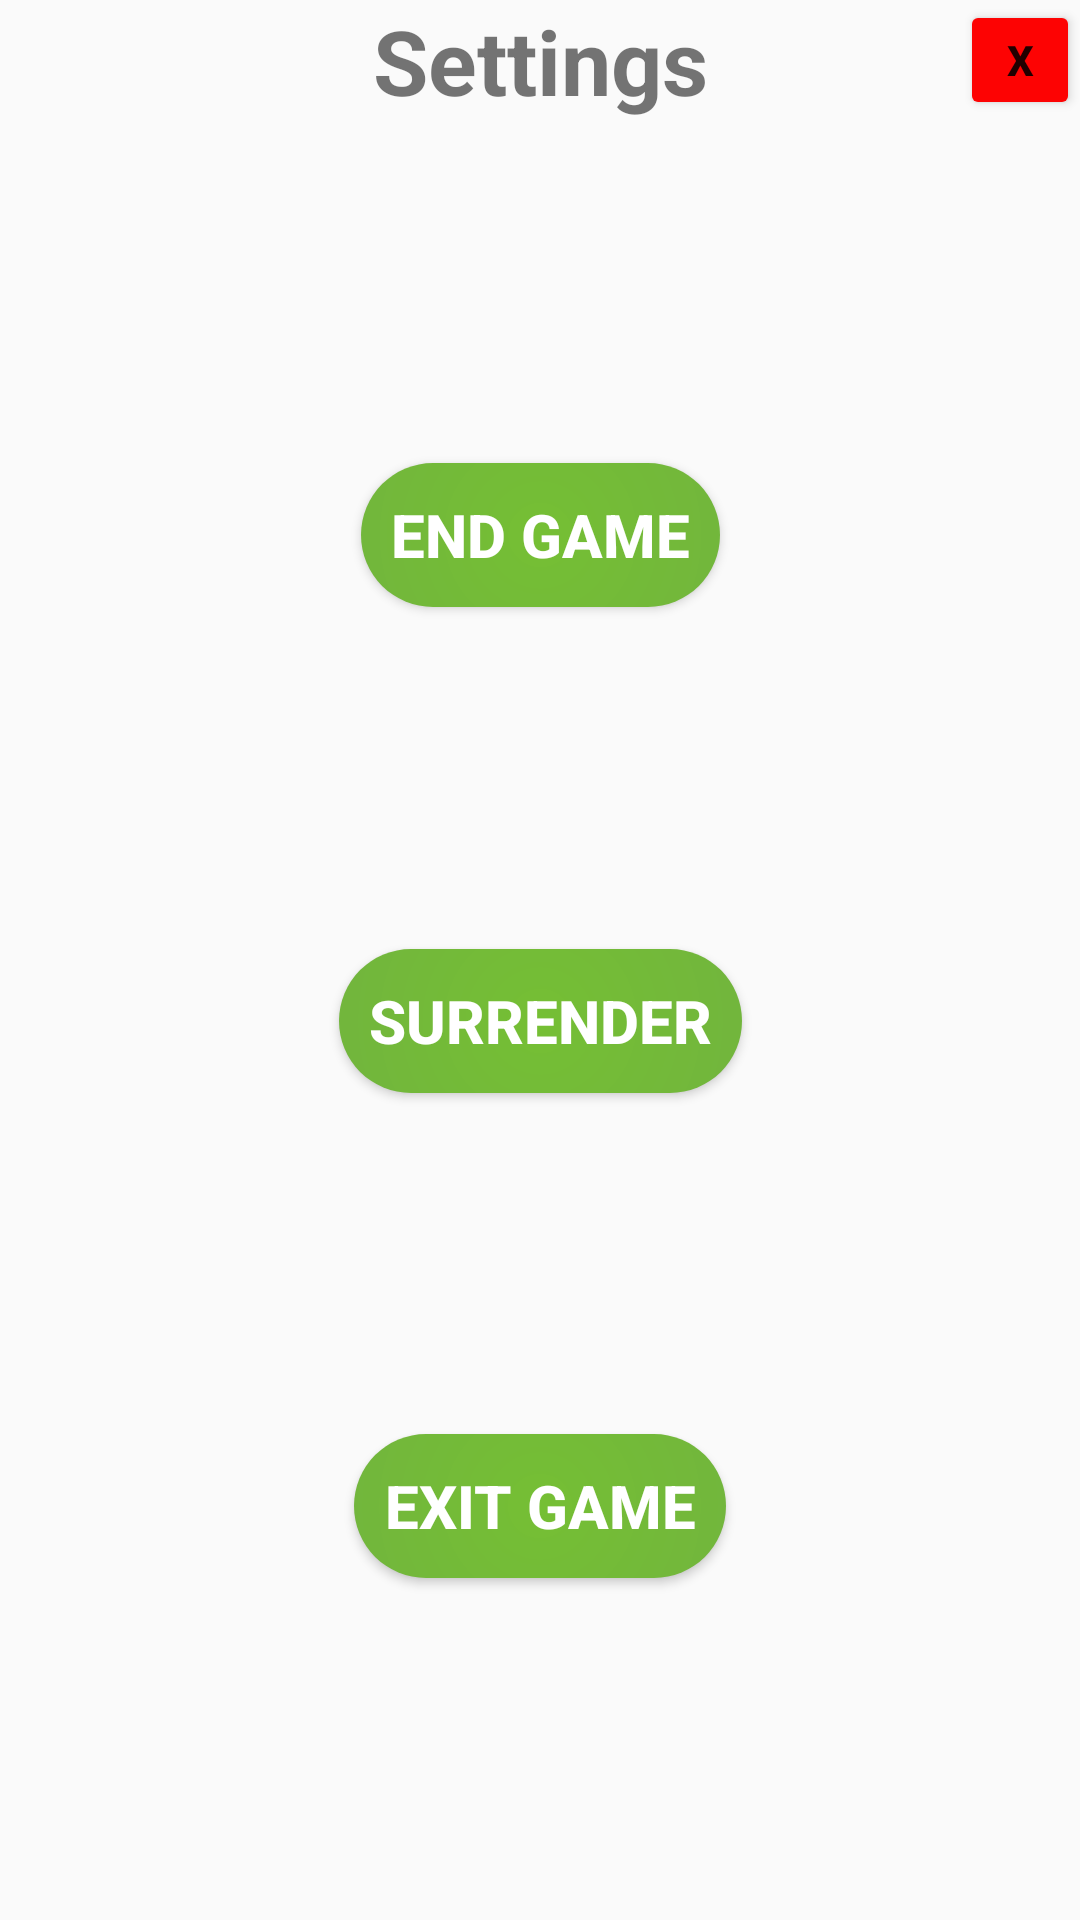

Layout XML and referenced resources for this Android screen:
<!-- AndroidManifest.xml: application theme Theme.WebSocketDemoApp -->
<!-- res/layout/activity_pop_settings.xml -->
<?xml version="1.0" encoding="utf-8"?>
<androidx.constraintlayout.widget.ConstraintLayout xmlns:android="http://schemas.android.com/apk/res/android"
    xmlns:app="http://schemas.android.com/apk/res-auto"
    xmlns:tools="http://schemas.android.com/tools"
    android:id="@+id/main"
    android:layout_width="match_parent"
    android:layout_height="match_parent"
    tools:context=".activities.PopActivitySettings">

    <TextView
        android:id="@+id/textView2"
        android:layout_width="wrap_content"
        android:layout_height="wrap_content"
        android:text="Settings"
        android:textSize="30sp"
        android:textStyle="bold"
        app:layout_constraintEnd_toEndOf="parent"
        app:layout_constraintStart_toStartOf="parent"
        app:layout_constraintTop_toTopOf="parent" />


    <Button
        android:id="@+id/X"
        android:layout_width="40dp"
        android:layout_height="40dp"
        android:backgroundTint="#FD0303"
        android:text="X"
        android:textAlignment="center"
        android:textStyle="bold"
        app:layout_constraintEnd_toEndOf="parent"
        app:layout_constraintTop_toTopOf="parent" />

    <Button
        android:id="@+id/btnendgame"
        style="@style/Buttons_Style"
        android:layout_width="wrap_content"
        android:layout_height="wrap_content"
        android:text="END GAME"
        app:layout_constraintBottom_toTopOf="@+id/btnsurrender"
        app:layout_constraintEnd_toEndOf="parent"
        app:layout_constraintStart_toStartOf="parent"
        app:layout_constraintTop_toBottomOf="@+id/textView2" />

    <Button
        android:id="@+id/btnsurrender"
        style="@style/Buttons_Style"
        android:layout_width="wrap_content"
        android:layout_height="wrap_content"
        android:text="SURRENDER"
        app:layout_constraintBottom_toTopOf="@+id/btnexitgame"
        app:layout_constraintEnd_toEndOf="parent"
        app:layout_constraintStart_toStartOf="parent"
        app:layout_constraintTop_toBottomOf="@+id/btnendgame" />

    <Button
        android:id="@+id/btnexitgame"
        style="@style/Buttons_Style"
        android:layout_width="wrap_content"
        android:layout_height="wrap_content"
        android:text="EXIT GAME"
        app:layout_constraintBottom_toBottomOf="parent"
        app:layout_constraintEnd_toEndOf="parent"
        app:layout_constraintStart_toStartOf="parent"
        app:layout_constraintTop_toBottomOf="@+id/btnsurrender" />
</androidx.constraintlayout.widget.ConstraintLayout>
<!-- resources referenced by this layout -->
<resources>
  <style name="Buttons_Style">
          <item name="android:background">@drawable/rounded_btn</item>
          <item name="android:textSize">20sp</item>
          <item name="android:textColor">#FFFFFF</item>
          <item name="android:layout_width">300dp</item>
          <item name="android:padding">10dp</item>
          <item name="android:textStyle">bold</item>
          <item name="android:cursorVisible">true</item>
      </style>
  <style name="Theme.WebSocketDemoApp" parent="Theme.AppCompat.Light.NoActionBar">
          <item name="android:windowFullscreen">true</item>
          
          <item name="colorPrimary">@color/purple_500</item>
          <item name="colorPrimaryVariant">@color/purple_700</item>
          <item name="colorOnPrimary">@color/white</item>
          
          <item name="colorSecondary">@color/teal_200</item>
          <item name="colorSecondaryVariant">@color/teal_700</item>
          <item name="colorOnSecondary">@color/black</item>
          
          <item name="android:statusBarColor">?attr/colorPrimaryVariant</item>
          
      </style>
  <!-- drawable rounded_btn (drawable) -->
  <?xml version="1.0" encoding="utf-8"?>
  <shape xmlns:android="http://schemas.android.com/apk/res/android">
      <corners android:radius="70dp"/>
      <gradient android:startColor="#75BF34"
          android:endColor="#67955A"
          android:type="radial"
          android:centerX="50%"
          android:centerY="50%"
          android:gradientRadius="300dp"/>
  </shape>
  <color name="purple_500">#FF6200EE</color>
  <color name="purple_700">#FF3700B3</color>
  <color name="white">#FFFFFFFF</color>
  <color name="teal_200">#FF03DAC5</color>
  <color name="teal_700">#FF018786</color>
  <color name="black">#FF000000</color>
</resources>
